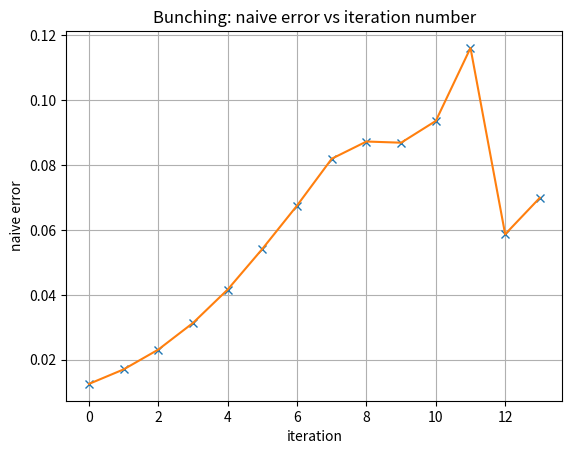

The matplotlib source for this figure:
# (C2) In order to improve the error estimation for the Markov chain, the "bunching algorithm" does use
# the independent error analysis for the Markov-chain data x_0, x_1, x_2....., x_(n_trials -1), but then
# analyzes these data again, using the independent error analysis, after grouping them into pairs:

# (x_0 + x_1)/2, (x_2 + x_3)/2, (x_4 + x_5)/2, .... (x_(n_trials -2) + x_(n_trials -1))/2

# This process is then repeated for several iterations, making pairs of pairs, then pairs of pairs
# of pairs, etc. This very successful algorithm is implemented for a long sequence of data produced
# by markov_pi.py ( x_i = 4 if it corresponds to a hit, and x_i = 0 otherwise) in the below program,
# that is again provided for convenience. The program produces a plot of error against iteration. 

import random, math
import matplotlib.pyplot as plt

def markov_pi_all_data(N, delta):
    x, y = 1.0, 1.0
    data = []
    for i in range(N):
        del_x, del_y = random.uniform(-delta, delta), random.uniform(-delta, delta)
        if abs(x + del_x) < 1.0 and abs(y + del_y) < 1.0:
            x, y = x + del_x, y + del_y
        if x ** 2 + y ** 2 < 1.0:
            data.append(4.0)
        else:
            data.append(0.0)
    return data

poweroftwo = 14
n_trials = 2 ** poweroftwo
delta = 0.1
data = markov_pi_all_data(n_trials, delta)
errors  = []
bunches = []
for i in range(poweroftwo):
    new_data = []
    mean = 0.0
    mean_sq = 0.0
    N = len(data)
    while data != []:
        x = data.pop()
        y = data.pop()
        mean += x + y
        mean_sq += x ** 2 + y ** 2
        new_data.append((x + y) / 2.0 )
    errors.append(math.sqrt(mean_sq / N - (mean / N) ** 2) / math.sqrt(N))
    bunches.append(i)
    data = new_data[:]
plt.figure()
plt.plot(bunches, errors, 'x')
plt.plot(bunches, errors)
plt.grid(True)
plt.xlabel('iteration')
plt.ylabel('naive error')
plt.title('Bunching: naive error vs iteration number')
plt.savefig('apparent_error_bunching.png', format='PNG')
plt.show()

# The observed error is found to increase with the iterations, and exhibits a plateau. 
# This plateau is an excellent estimation of the true error of Markov-chain output. Run this program and answer three questions:

#   Which point on the plot produced by the program of this section corresponds to the naive error of section C1?
#   Why does the error initially increase with the iterations?
#   Why is there a plateau, at all? 
